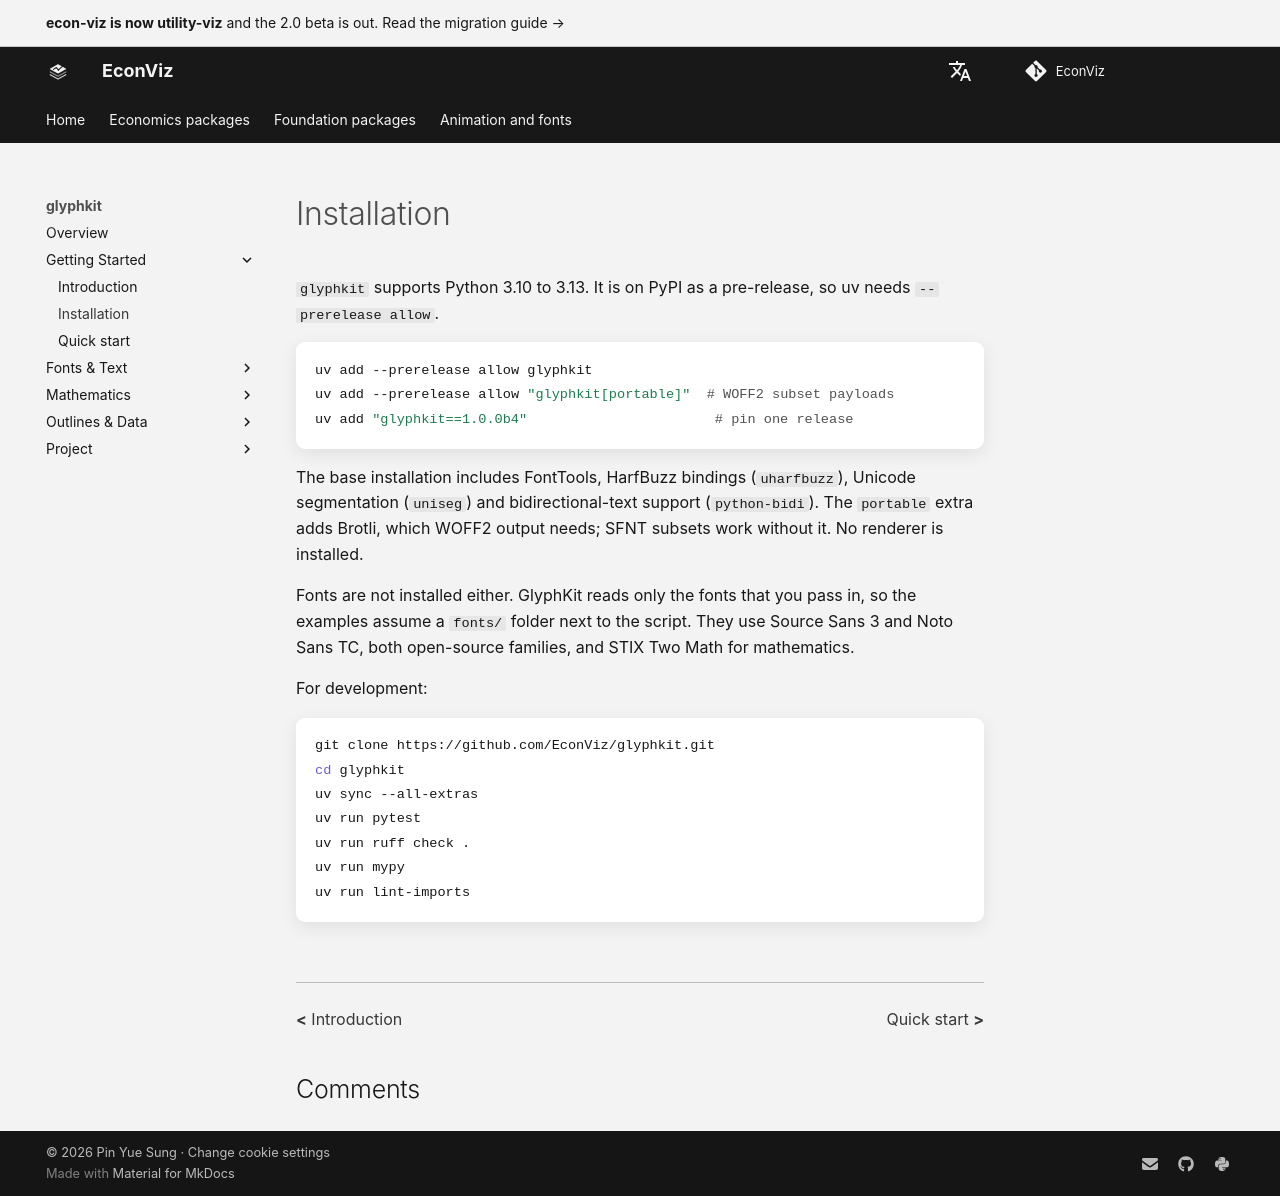

repository: EconViz/econ-viz-docs · page: glyphkit/installation/index.html · generator: mkdocs

---
seo_title: "Installation"
---

# Installation

<span id="sec-install"></span>

`glyphkit` supports Python 3.10 to 3.13. It is on PyPI as a pre-release, so uv needs `--prerelease allow`.

```bash
uv add --prerelease allow glyphkit
uv add --prerelease allow "glyphkit[portable]"  # WOFF2 subset payloads
uv add "glyphkit==1.0.0b4"                       # pin one release
```

The base installation includes FontTools, HarfBuzz bindings (`uharfbuzz`), Unicode segmentation (`uniseg`) and bidirectional-text support (`python-bidi`). The `portable` extra adds Brotli, which WOFF2 output needs; SFNT subsets work without it. No renderer is installed.

Fonts are not installed either. GlyphKit reads only the fonts that you pass in, so the examples assume a `fonts/` folder next to the script. They use Source Sans 3 and Noto Sans TC, both open-source families, and STIX Two Math for mathematics.

For development:

```bash
git clone https://github.com/EconViz/glyphkit.git
cd glyphkit
uv sync --all-extras
uv run pytest
uv run ruff check .
uv run mypy
uv run lint-imports
```
